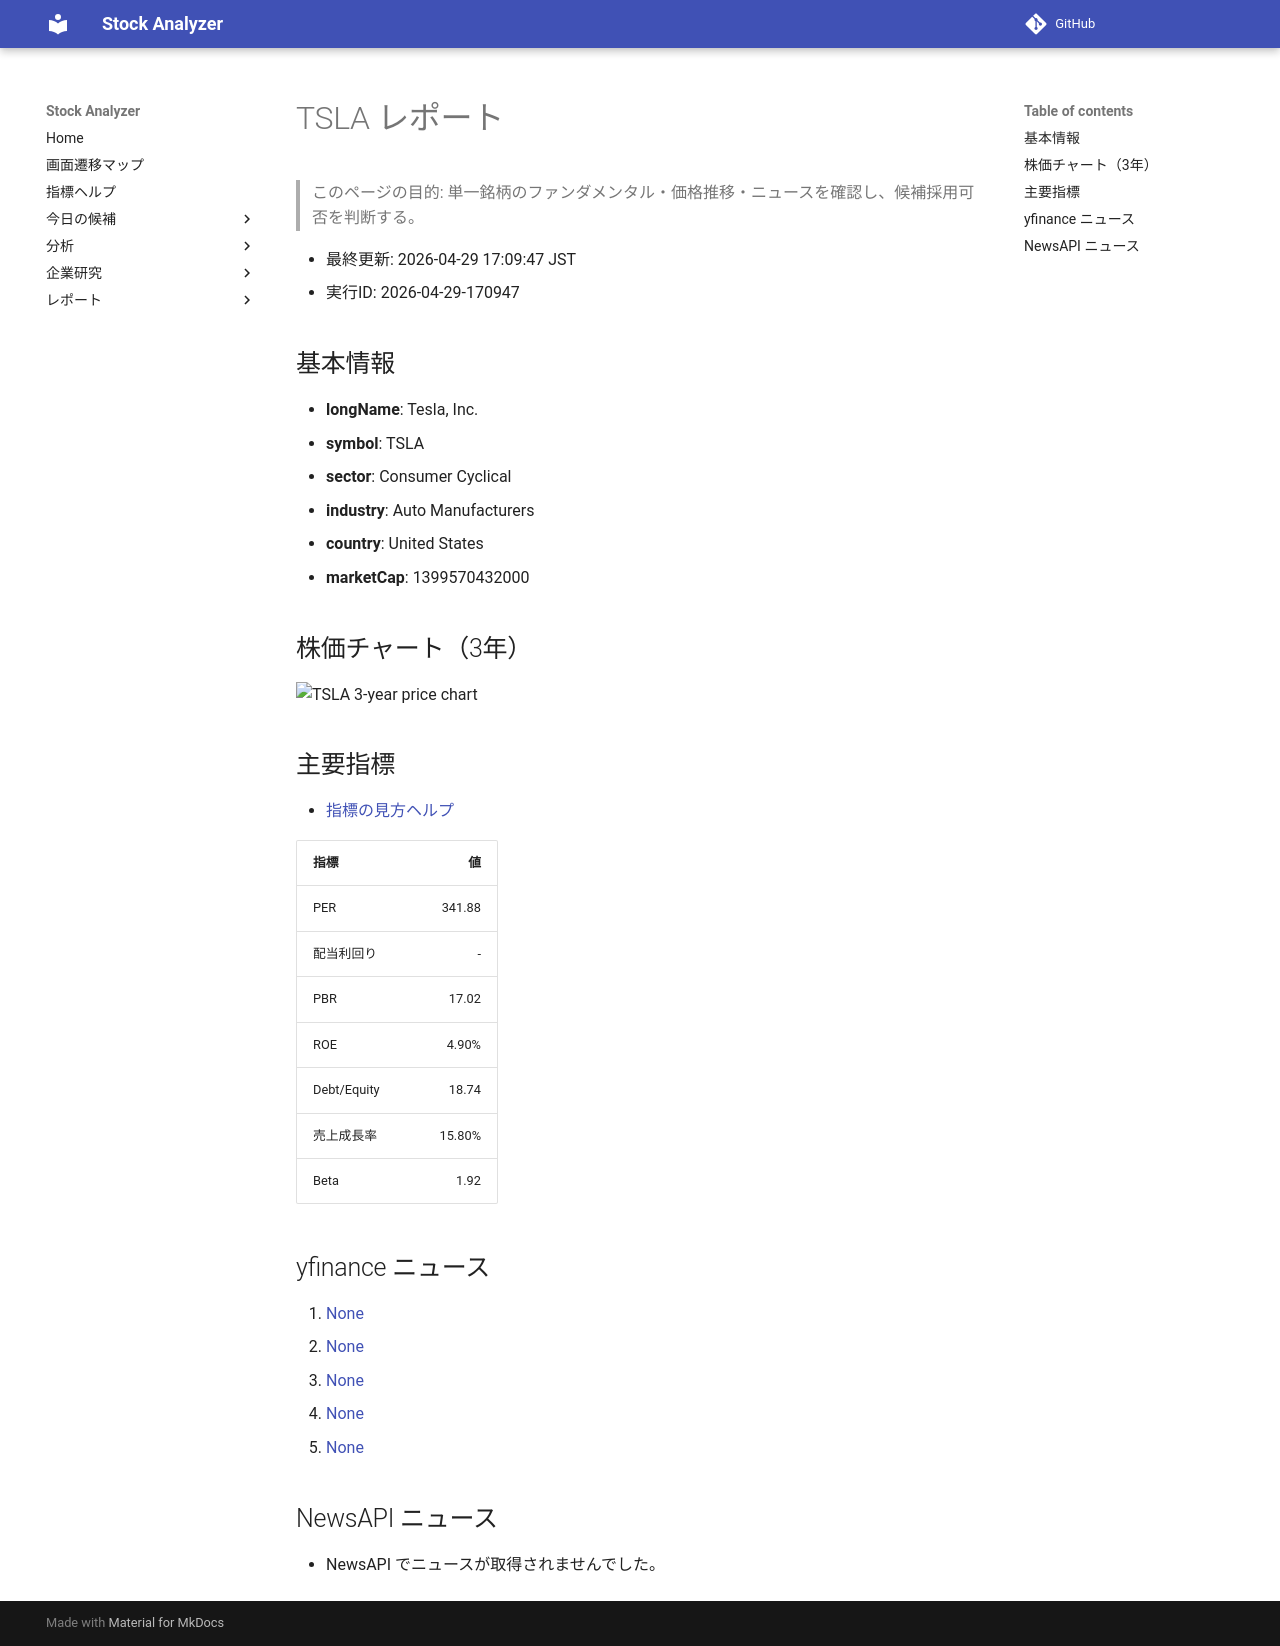

repository: Yumi-note/Making-APP · page: reports/2026-04-29/170947/TSLA/index.html · generator: mkdocs

# TSLA レポート

> このページの目的: 単一銘柄のファンダメンタル・価格推移・ニュースを確認し、候補採用可否を判断する。

- 最終更新: 2026-04-29 17:09:47 JST
- 実行ID: 2026-04-29-170947

## 基本情報

- **longName**: Tesla, Inc.
- **symbol**: TSLA
- **sector**: Consumer Cyclical
- **industry**: Auto Manufacturers
- **country**: United States
- **marketCap**: 1399570432000

## 株価チャート（3年）

![TSLA 3-year price chart](TSLA_3y.png)

## 主要指標

- [指標の見方ヘルプ](../../../../indicators.md)

| 指標 | 値 |
|---|---:|
| PER | 341.88 |
| 配当利回り | - |
| PBR | 17.02 |
| ROE | 4.90% |
| Debt/Equity | 18.74 |
| 売上成長率 | 15.80% |
| Beta | 1.92 |

## yfinance ニュース

1. [None](None)
2. [None](None)
3. [None](None)
4. [None](None)
5. [None](None)

## NewsAPI ニュース

- NewsAPI でニュースが取得されませんでした。
